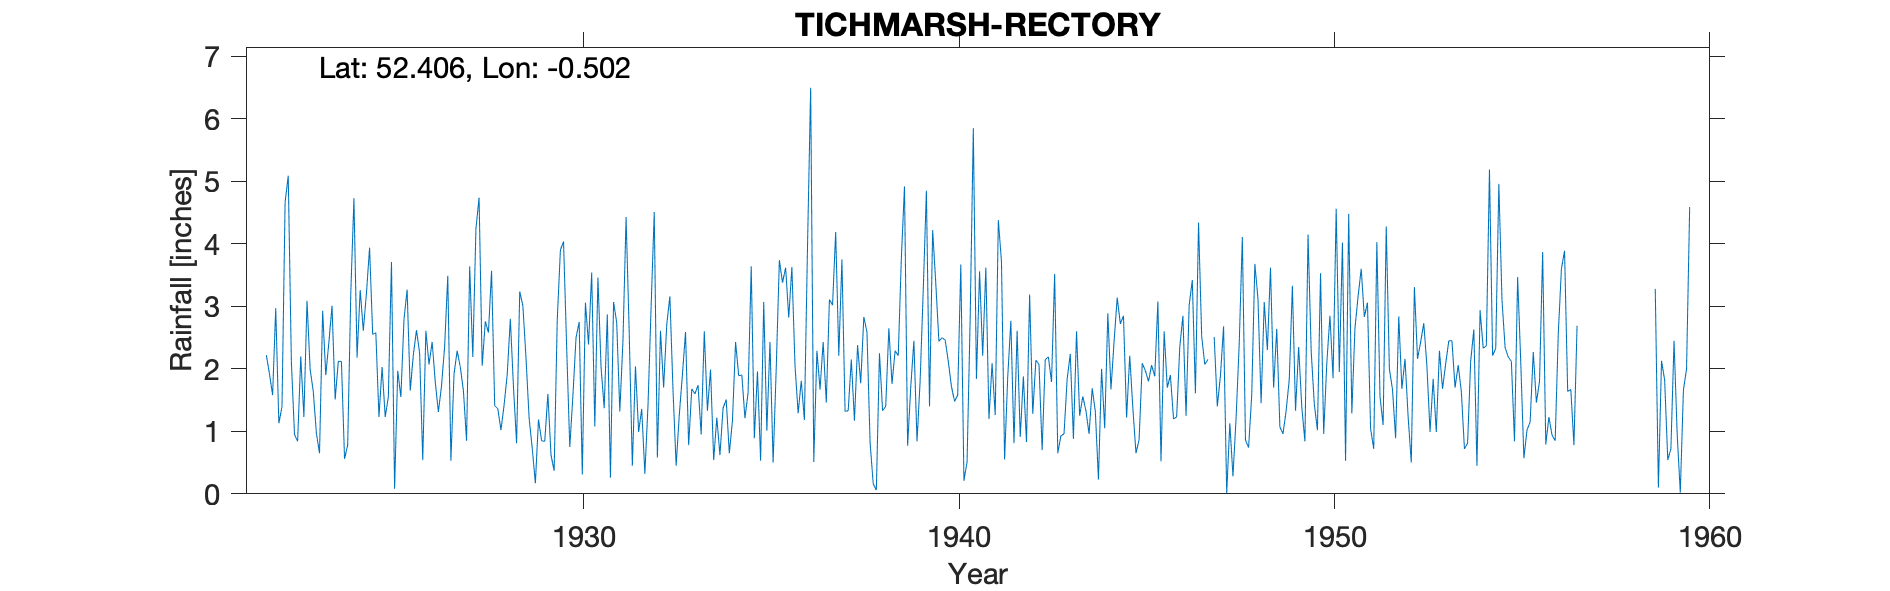

The table this chart was drawn from, first rows:
TICHMARSH-RECTORY, , , , , , , , , , , , , , , , , , , , , , , 
Grid ref, TL020797, Long, -0.502, Lat, 52.41, Elevation, 170, ft, , , , , , , , , , , , , , , 
Station no, 1130, , , , , , , , , , , , , , , , , , , , , , 
, 1920, 1921, 1922, 1923, 1924, 1925, 1926, 1927, 1928, 1929, 1930, 1931, 1932, 1933, 1934, 1935, 1936, 1937, 1938, 1939, 1940, 1941, 1942
January, , , 2.22, 1.23, 2.12, 1.23, 2.62, 1.92, 3.57, 1.21, 2.35, 1.37, 1.36, 1.26, 1.22, 0.89, 3.63, 3.11, 2.59, 4.92, 2.5, 3.56, 2.61
February, , , 1.92, 3.09, 0.56, 2.03, 2.25, 2.29, 1.41, 0.73, 0.75, 2.87, 0.32, 1.9, 0.62, 1.96, 2.05, 3.02, 0.82, 0.77, 2.46, 2.21, 0.91
March, , , 1.58, 1.99, 0.78, 1.23, 0.54, 2.03, 1.36, 0.17, 1.57, 0.26, 1.41, 2.59, 1.37, 0.53, 1.29, 4.19, 0.16, 1.71, 2.12, 3.62, 1.88
April, , , 2.97, 1.64, 3.22, 1.55, 2.61, 1.65, 1.02, 1.19, 2.5, 3.07, 2.99, 0.78, 1.51, 3.07, 1.81, 2.21, 0.06, 2.45, 1.72, 1.2, 0.83
May, , , 1.13, 0.97, 4.73, 3.71, 2.07, 0.85, 1.42, 0.85, 2.75, 2.74, 4.51, 1.68, 0.65, 1.01, 1.18, 3.75, 2.25, 0.84, 1.48, 2.09, 3.19
June, , , 1.39, 0.65, 2.18, 0.08, 2.43, 3.64, 1.91, 0.84, 0.31, 1.32, 0.58, 1.6, 1.17, 2.43, 3.97, 1.32, 1.33, 1.81, 1.58, 1.26, 1.28
July, , , 4.67, 2.93, 3.26, 1.97, 1.79, 2.19, 2.8, 1.6, 3.06, 2.45, 2.61, 1.74, 2.43, 0.5, 6.5, 1.33, 1.4, 3.27, 3.67, 4.38, 2.14
August, , , 5.09, 1.9, 2.61, 1.55, 1.31, 4.24, 1.71, 0.62, 2.39, 4.43, 1.7, 0.95, 1.89, 2.01, 0.51, 2.15, 2.65, 4.85, 0.21, 3.72, 2.07
September, , , 2.11, 2.43, 3.21, 2.79, 1.73, 4.74, 0.81, 0.37, 3.54, 2.58, 2.71, 2.6, 1.9, 3.74, 2.29, 1.17, 1.76, 1.4, 0.51, 0.55, 0.7
October, , , 0.95, 3.01, 3.94, 3.27, 2.36, 2.05, 3.24, 2.79, 1.08, 0.45, 3.16, 1.33, 1.21, 3.38, 1.67, 2.38, 2.29, 4.22, 2.82, 1.87, 2.15
November, , , 0.84, 1.51, 2.55, 1.65, 3.49, 2.76, 3.01, 3.9, 3.46, 2.04, 1.66, 1.99, 1.62, 3.62, 2.43, 1.77, 2.21, 3.37, 5.85, 2.77, 2.19
December, , , 2.2, 2.12, 2.58, 2.23, 0.53, 2.58, 2.18, 4.04, 2.02, 0.99, 0.45, 0.54, 3.64, 2.82, 1.46, 2.83, 3.78, 2.44, 1.84, 0.81, 1.79
Total, , , 27.07, 23.47, 31.74, 23.29, 23.73, 30.94, 24.44, 18.31, 25.78, 24.57, 23.46, 18.96, 19.23, 25.96, 28.79, 29.23, 21.3, 32.05, 26.76, 28.04, 21.74
1947 Mar estimated, , , , , , , , , , , , , , , , , , , , , , , 
1949 Jun IDR, , , , , , , , , , , , , , , , , , , , , , , 
Alt spelling on OS Maps of Titchmarsh, , , , , , , , , , , , , , , , , , , , , , , 
